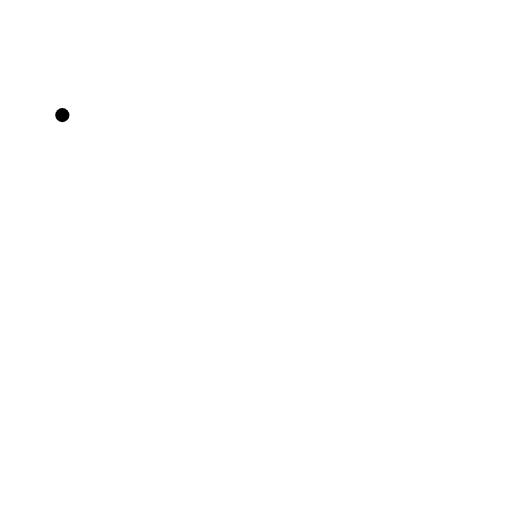
t = 0.00 s
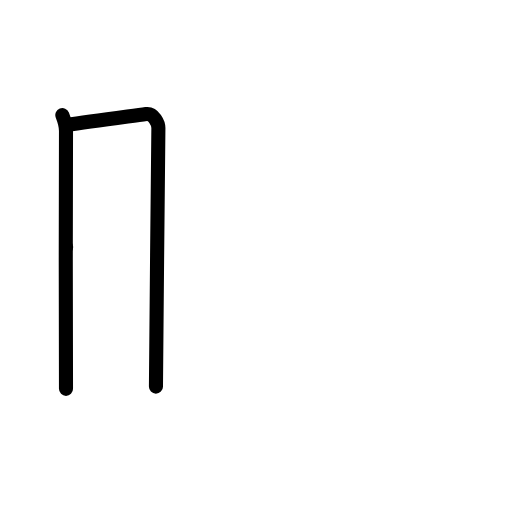
t = 2.00 s
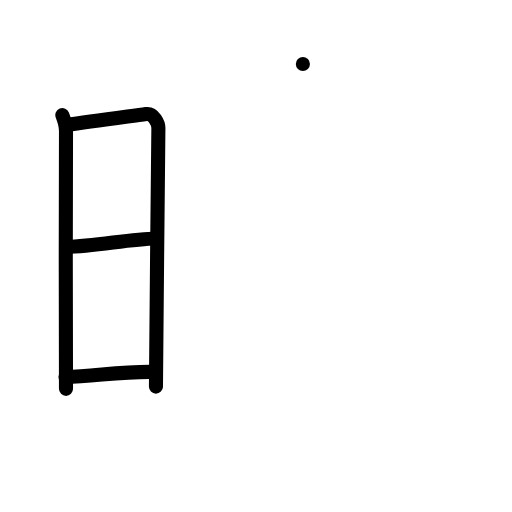
t = 4.00 s
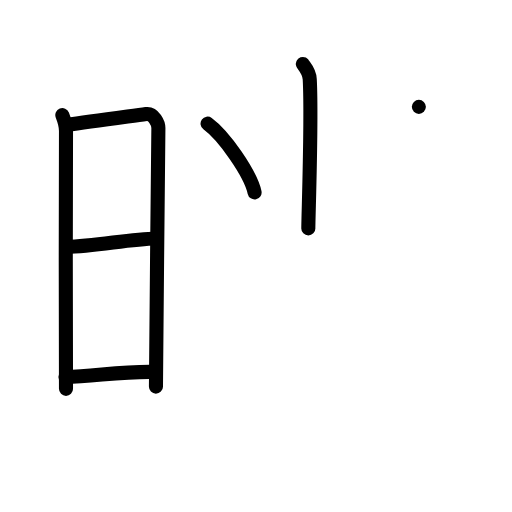
t = 6.00 s
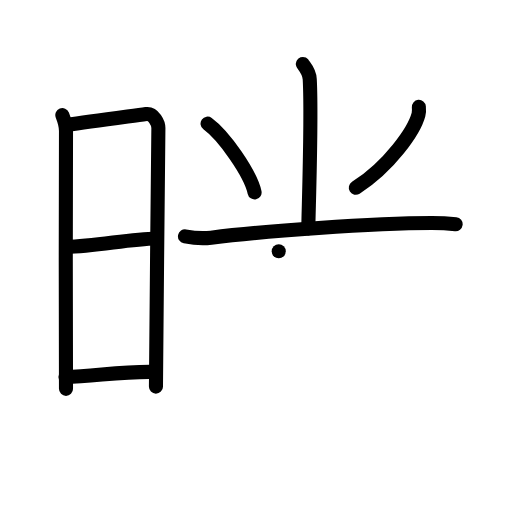
t = 8.00 s
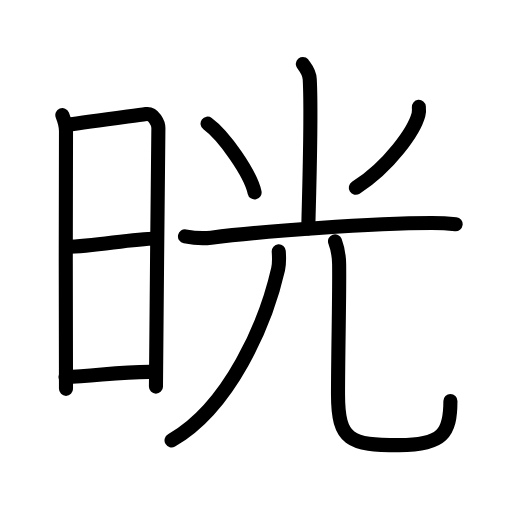
t = 10.00 s

The animated SVG that drew these frames (rendered in a browser with its animation timeline set to each time). Animation: 30 SMIL elements (animate=30); one cycle of 10.00 s.

<?xml version="1.0" encoding="UTF-8"?>
<!--
AniKanjiVG is licensed by CC-BY-SA Paul C. Sommerhoff (https://bitbucket.org/sommerhoff/anikanjivg).
AniKanjiVG uses KanjiVG which is licensed by CC-BY-SA Ulrich Apel (http://kanjivg.tagaini.net).
See also http://creativecommons.org/licenses/by-sa/3.0/
-->
<svg xmlns:kvg='http://kanjivg.tagaini.net' xmlns='http://www.w3.org/2000/svg' width='109' height='109' viewBox='0 0 109 109' style='fill:none;stroke:#000000;stroke-width:3;stroke-linecap:round;stroke-linejoin:round;' id="kvg:kanji_06644"><g id="kvg:06644" kvg:element="晄"><g id="kvg:06644-g1" kvg:element="日" kvg:position="left" kvg:radical="general"><path id="kvg:06644-s1" kvg:type="㇑" d="M13.27,24.51c0.39,0.99,0.78,2.11,0.78,3.37c0,1.27-0.13,53.62,0,54.9"><animate attributeName="d" begin="0.0s" dur="0.5s" from="M13.27,24.51C13.27,24.51,13.27,24.51,13.27,24.51" to="M13.27,24.51c0.39,0.99,0.78,2.11,0.78,3.37" />
<animate attributeName="d" begin="0.5s" dur="0.5s" from="M13.27,24.51c0.39,0.99,0.78,2.11,0.78,3.37c0,0,0,0,0,0,0" to="M13.27,24.51c0.39,0.99,0.78,2.11,0.78,3.37c0,1.27-0.13,53.62,0,54.9" />
</path>
<path id="kvg:06644-s2" kvg:type="㇕a" d="M14.19,26.63c5.06-0.79,13.06-1.81,16.92-2.34c1.64-0.23,2.61,2,2.61,2.95c0,4.89-0.52,46.31-0.52,55.06"><animate attributeName="d" begin="1.0s" dur="0.3333333333333333s" from="M14.19,26.63C14.19,26.63,14.19,26.63,14.19,26.63" to="M14.19,26.63c5.06-0.79,13.06-1.81,16.92-2.34" />
<animate attributeName="d" begin="1.3333333333333333s" dur="0.3333333333333333s" from="M14.19,26.63c5.06-0.79,13.06-1.81,16.92-2.34c0,0,0,0,0,0,0" to="M14.19,26.63c5.06-0.79,13.06-1.81,16.92-2.34c1.64-0.23,2.61,2,2.61,2.95" />
<animate attributeName="d" begin="1.6666666666666665s" dur="0.3333333333333333s" from="M14.19,26.63c5.06-0.79,13.06-1.81,16.92-2.34c1.64-0.23,2.61,2,2.61,2.95c0,0,0,0,0,0,0" to="M14.19,26.63c5.06-0.79,13.06-1.81,16.92-2.34c1.64-0.23,2.61,2,2.61,2.95c0,4.89-0.52,46.31-0.52,55.06" />
<animate attributeName="d" begin="0s" dur="1.0s" from="M-100,-100" to="M-100,-100" />
</path>
<path id="kvg:06644-s3" kvg:type="㇐a" d="M14.08,52.58c6.67-0.22,13.42-1.7,19.22-1.82"><animate attributeName="d" begin="2.0s" dur="1.0s" from="M14.08,52.58C14.08,52.58,14.08,52.58,14.08,52.58" to="M14.08,52.58c6.67-0.22,13.42-1.7,19.22-1.82" />
<animate attributeName="d" begin="0s" dur="2.0s" from="M-100,-100" to="M-100,-100" />
</path>
<path id="kvg:06644-s4" kvg:type="㇐a" d="M13.94,80.26c6.06-0.08,11.56-1.24,18.85-1.09"><animate attributeName="d" begin="3.0s" dur="1.0s" from="M13.94,80.26C13.94,80.26,13.94,80.26,13.94,80.26" to="M13.94,80.26c6.06-0.08,11.56-1.24,18.85-1.09" />
<animate attributeName="d" begin="0s" dur="3.0s" from="M-100,-100" to="M-100,-100" />
</path>
</g>
<g id="kvg:06644-g2" kvg:element="光" kvg:position="right"><g id="kvg:06644-g3" kvg:element="⺌" kvg:variant="true" kvg:original="小" kvg:position="top"><path id="kvg:06644-s5" kvg:type="㇑" d="M64.48,13.62c0.1,0.28,1.37,1.46,1.46,3.25c0.47,8.57-0.3,28.83-0.3,31.75"><animate attributeName="d" begin="4.0s" dur="0.5s" from="M64.48,13.62C64.48,13.62,64.48,13.62,64.48,13.62" to="M64.48,13.62c0.1,0.28,1.37,1.46,1.46,3.25" />
<animate attributeName="d" begin="4.5s" dur="0.5s" from="M64.48,13.62c0.1,0.28,1.37,1.46,1.46,3.25c0,0,0,0,0,0,0" to="M64.48,13.62c0.1,0.28,1.37,1.46,1.46,3.25c0.47,8.57-0.3,28.83-0.3,31.75" />
<animate attributeName="d" begin="0s" dur="4.0s" from="M-100,-100" to="M-100,-100" />
</path>
<path id="kvg:06644-s6" kvg:type="㇔" d="M44.19,26.33c3.53,2.58,9.13,10.62,10.01,14.63"><animate attributeName="d" begin="5.0s" dur="1.0s" from="M44.19,26.33C44.19,26.33,44.19,26.33,44.19,26.33" to="M44.19,26.33c3.53,2.58,9.13,10.62,10.01,14.63" />
<animate attributeName="d" begin="0s" dur="5.0s" from="M-100,-100" to="M-100,-100" />
</path>
<path id="kvg:06644-s7" kvg:type="㇒" d="M89.17,22.75c0.04,0.41,0.08,1.05-0.08,1.63c-0.91,3.44-6.16,10.97-13.34,15.59"><animate attributeName="d" begin="6.0s" dur="0.5s" from="M89.17,22.75C89.17,22.75,89.17,22.75,89.17,22.75" to="M89.17,22.75c0.04,0.41,0.08,1.05-0.08,1.63" />
<animate attributeName="d" begin="6.5s" dur="0.5s" from="M89.17,22.75c0.04,0.41,0.08,1.05-0.08,1.63c0,0,0,0,0,0,0" to="M89.17,22.75c0.04,0.41,0.08,1.05-0.08,1.63c-0.91,3.44-6.16,10.97-13.34,15.59" />
<animate attributeName="d" begin="0s" dur="6.0s" from="M-100,-100" to="M-100,-100" />
</path>
</g>
<g id="kvg:06644-g4" kvg:element="兀" kvg:position="bottom"><g id="kvg:06644-g5" kvg:element="一"><path id="kvg:06644-s8" kvg:type="㇐" d="M39.38,50.32c1.45,0.27,4.13,0.45,5.57,0.27c11.05-1.35,34.3-3.1,46.96-3.12c2.42,0,3.88,0.13,5.09,0.27"><animate attributeName="d" begin="7.0s" dur="0.3333333333333333s" from="M39.38,50.32C39.38,50.32,39.38,50.32,39.38,50.32" to="M39.38,50.32c1.45,0.27,4.13,0.45,5.57,0.27" />
<animate attributeName="d" begin="7.333333333333333s" dur="0.3333333333333333s" from="M39.38,50.32c1.45,0.27,4.13,0.45,5.57,0.27c0,0,0,0,0,0,0" to="M39.38,50.32c1.45,0.27,4.13,0.45,5.57,0.27c11.05-1.35,34.3-3.1,46.96-3.12" />
<animate attributeName="d" begin="7.666666666666667s" dur="0.3333333333333333s" from="M39.38,50.32c1.45,0.27,4.13,0.45,5.57,0.27c11.05-1.35,34.3-3.1,46.96-3.12c0,0,0,0,0,0,0" to="M39.38,50.32c1.45,0.27,4.13,0.45,5.57,0.27c11.05-1.35,34.3-3.1,46.96-3.12c2.42,0,3.88,0.13,5.09,0.27" />
<animate attributeName="d" begin="0s" dur="7.0s" from="M-100,-100" to="M-100,-100" />
</path>
</g>
<g id="kvg:06644-g6" kvg:element="儿" kvg:original="八"><g id="kvg:06644-g7" kvg:element="丿"><path id="kvg:06644-s9" kvg:type="㇒" d="M59.34,53.5c0.06,0.95,0.18,2.46-0.13,3.81c-2.6,11.45-10.29,29.34-22.69,36.44"><animate attributeName="d" begin="8.0s" dur="0.5s" from="M59.34,53.5C59.34,53.5,59.34,53.5,59.34,53.5" to="M59.34,53.5c0.06,0.95,0.18,2.46-0.13,3.81" />
<animate attributeName="d" begin="8.5s" dur="0.5s" from="M59.34,53.5c0.06,0.95,0.18,2.46-0.13,3.81c0,0,0,0,0,0,0" to="M59.34,53.5c0.06,0.95,0.18,2.46-0.13,3.81c-2.6,11.45-10.29,29.34-22.69,36.44" />
<animate attributeName="d" begin="0s" dur="8.0s" from="M-100,-100" to="M-100,-100" />
</path>
</g>
<path id="kvg:06644-s10" kvg:type="㇟" d="M71.32,51.37c0.48,1.3,0.85,2.84,0.88,4.84c0.09,6.33-0.24,19.2-0.24,27.79c0,9.75,2.54,10.77,13.01,10.77c9.28,0,10.92-2.52,10.92-9.39"><animate attributeName="d" begin="9.0s" dur="0.25s" from="M71.32,51.37C71.32,51.37,71.32,51.37,71.32,51.37" to="M71.32,51.37c0.48,1.3,0.85,2.84,0.88,4.84" />
<animate attributeName="d" begin="9.25s" dur="0.25s" from="M71.32,51.37c0.48,1.3,0.85,2.84,0.88,4.84c0,0,0,0,0,0,0" to="M71.32,51.37c0.48,1.3,0.85,2.84,0.88,4.84c0.09,6.33-0.24,19.2-0.24,27.79" />
<animate attributeName="d" begin="9.5s" dur="0.25s" from="M71.32,51.37c0.48,1.3,0.85,2.84,0.88,4.84c0.09,6.33-0.24,19.2-0.24,27.79c0,0,0,0,0,0,0" to="M71.32,51.37c0.48,1.3,0.85,2.84,0.88,4.84c0.09,6.33-0.24,19.2-0.24,27.79c0,9.75,2.54,10.77,13.01,10.77" />
<animate attributeName="d" begin="9.75s" dur="0.25s" from="M71.32,51.37c0.48,1.3,0.85,2.84,0.88,4.84c0.09,6.33-0.24,19.2-0.24,27.79c0,9.75,2.54,10.77,13.01,10.77c0,0,0,0,0,0,0" to="M71.32,51.37c0.48,1.3,0.85,2.84,0.88,4.84c0.09,6.33-0.24,19.2-0.24,27.79c0,9.75,2.54,10.77,13.01,10.77c9.28,0,10.92-2.52,10.92-9.39" />
<animate attributeName="d" begin="0s" dur="9.0s" from="M-100,-100" to="M-100,-100" />
</path>
</g>
</g>
</g>
</g>
</svg>
